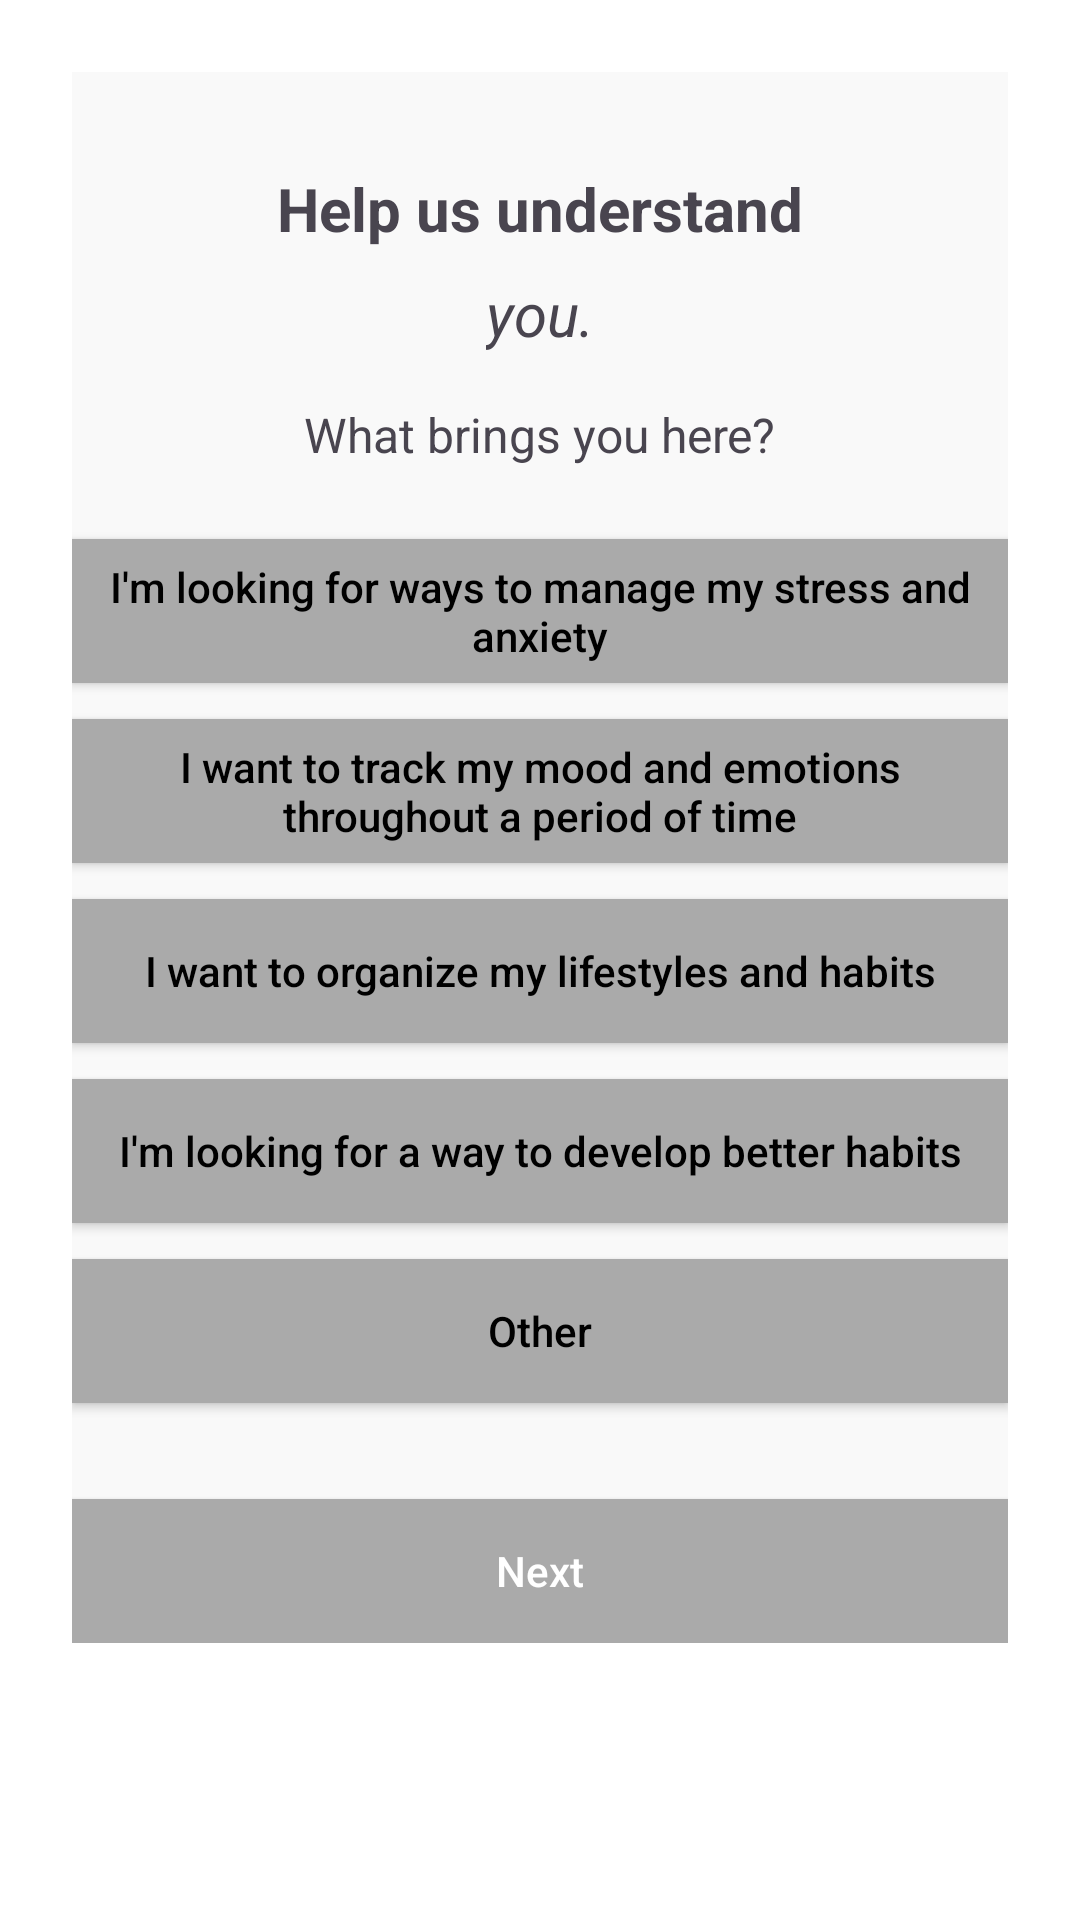

Produce the Android XML layout that renders to this screen, including the resource entries it uses.
<!-- AndroidManifest.xml: application theme Theme.Elevate -->
<!-- res/layout/fragment_questionaire.xml -->
<?xml version="1.0" encoding="utf-8"?>
<ScrollView xmlns:android="http://schemas.android.com/apk/res/android"
    android:layout_width="match_parent"
    android:layout_height="match_parent"
    android:background="@android:color/white"
    android:padding="24dp">

    <LinearLayout
        android:layout_width="match_parent"
        android:layout_height="wrap_content"
        android:orientation="vertical"
        android:gravity="center_horizontal">

        
        <TextView
            android:layout_width="wrap_content"
            android:layout_height="wrap_content"
            android:text="Help us understand"
            android:textSize="20sp"
            android:textStyle="bold"
            android:layout_marginTop="32dp"
            android:layout_marginBottom="8dp"/>

        
        <TextView
            android:layout_width="wrap_content"
            android:layout_height="wrap_content"
            android:text="you."
            android:textSize="20sp"
            android:textStyle="italic"
            android:layout_marginBottom="16dp"/>

        <TextView
            android:layout_width="wrap_content"
            android:layout_height="wrap_content"
            android:text="What brings you here?"
            android:textSize="16sp"
            android:layout_marginBottom="24dp"/>

        
        <Button
            android:layout_width="match_parent"
            android:layout_height="wrap_content"
            android:text="I'm looking for ways to manage my stress and anxiety"
            android:background="@android:color/darker_gray"
            android:textColor="@android:color/black"
            android:layout_marginBottom="12dp"/>

        <Button
            android:layout_width="match_parent"
            android:layout_height="wrap_content"
            android:text="I want to track my mood and emotions throughout a period of time"
            android:background="@android:color/darker_gray"
            android:textColor="@android:color/black"
            android:layout_marginBottom="12dp"/>

        <Button
            android:layout_width="match_parent"
            android:layout_height="wrap_content"
            android:text="I want to organize my lifestyles and habits"
            android:background="@android:color/darker_gray"
            android:textColor="@android:color/black"
            android:layout_marginBottom="12dp"/>

        <Button
            android:layout_width="match_parent"
            android:layout_height="wrap_content"
            android:text="I'm looking for a way to develop better habits"
            android:background="@android:color/darker_gray"
            android:textColor="@android:color/black"
            android:layout_marginBottom="12dp"/>

        <Button
            android:layout_width="match_parent"
            android:layout_height="wrap_content"
            android:text="Other"
            android:background="@android:color/darker_gray"
            android:textColor="@android:color/black"
            android:layout_marginBottom="32dp"/>

        
        <Button
            android:layout_width="match_parent"
            android:layout_height="wrap_content"
            android:text="Next"
            android:background="@android:color/darker_gray"
            android:textColor="@android:color/white"
            android:padding="12dp"/>

    </LinearLayout>
</ScrollView>
<!-- resources referenced by this layout -->
<resources>
  <style name="Theme.Elevate" parent="Theme.Material3.DayNight.NoActionBar">
          <item name="android:background">#F9F9F9</item>
          <item name="android:backgroundTint">@null</item>
          <item name="backgroundTint">@null</item>
          <item name="android:textAllCaps">false</item>
          
          <item name="android:forceDarkAllowed" tools:targetApi="29">false</item>
      </style>
</resources>
